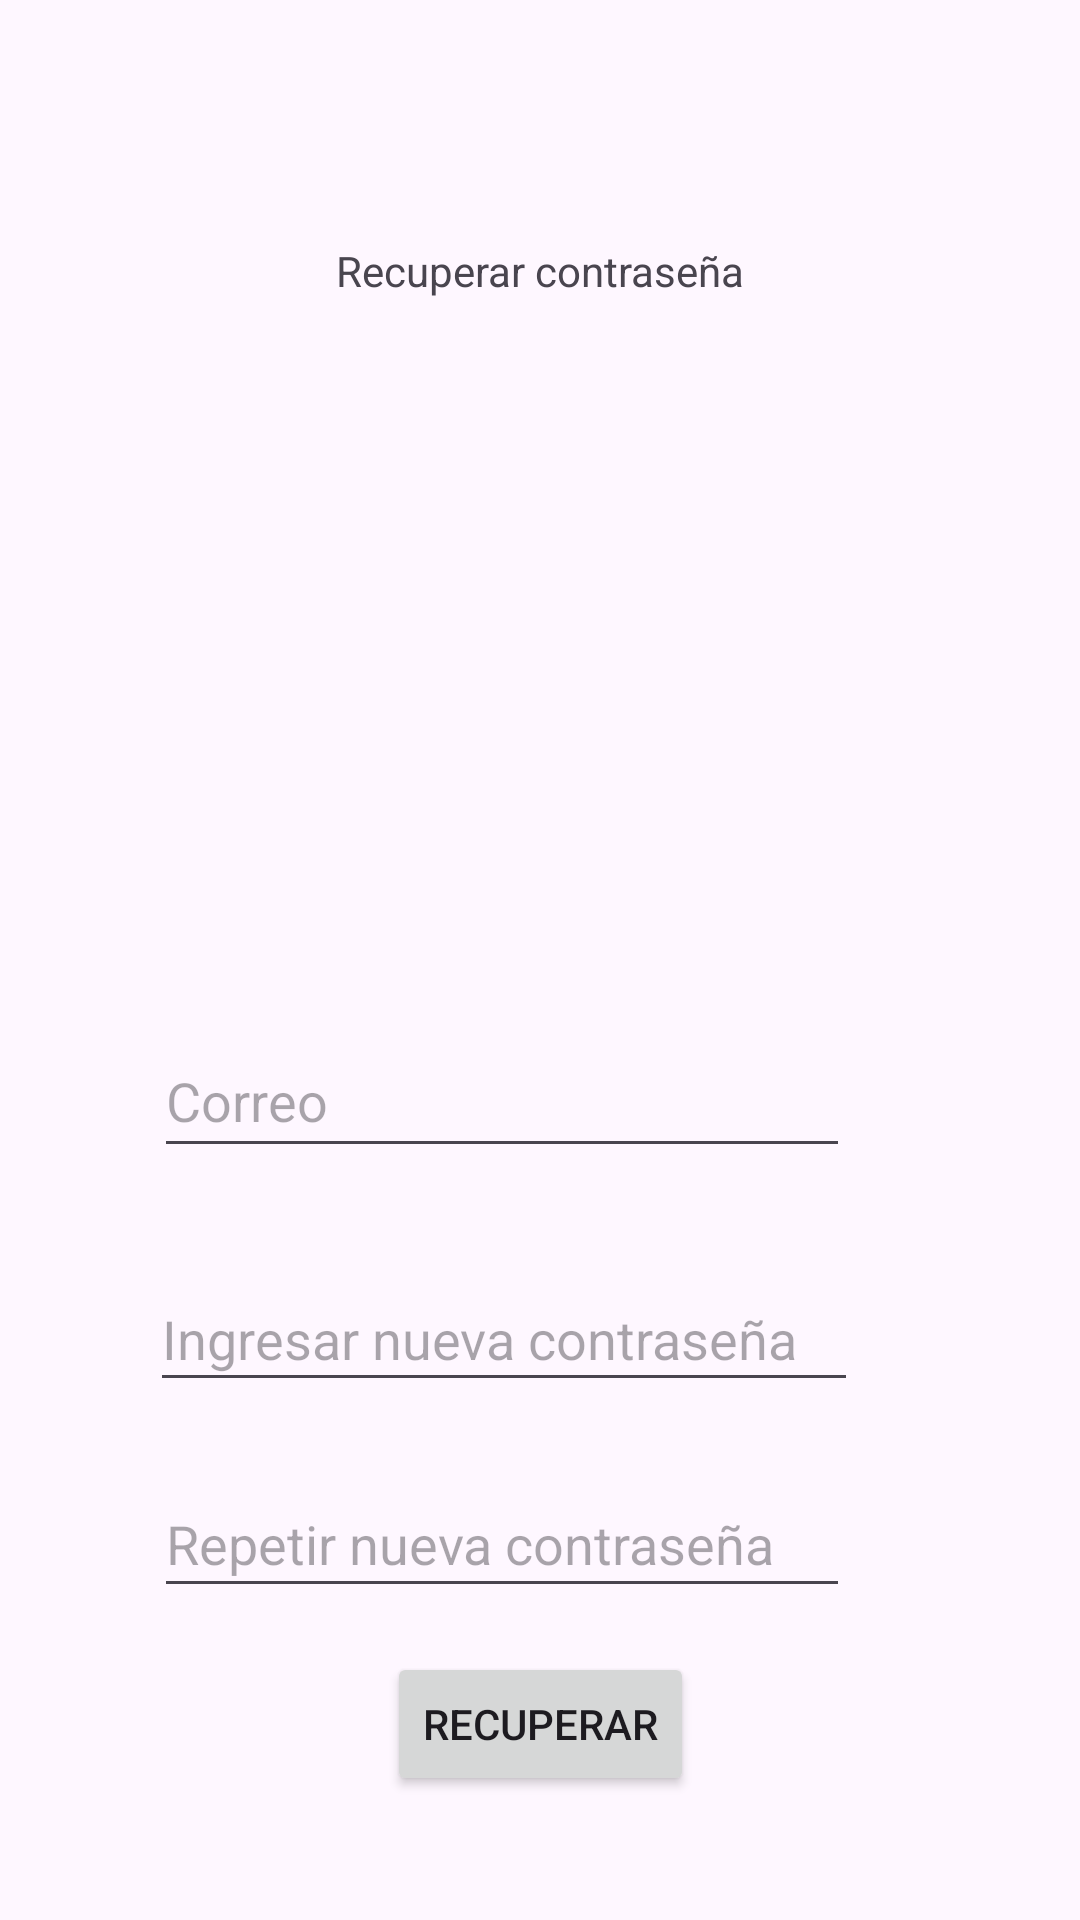

Reconstruct the res/layout file that produces this screen, plus the resources it refers to.
<!-- AndroidManifest.xml: application theme Theme.Animalia -->
<!-- res/layout/activity_olvidarcuenta.xml -->
<?xml version="1.0" encoding="utf-8"?>
<androidx.constraintlayout.widget.ConstraintLayout xmlns:android="http://schemas.android.com/apk/res/android"
    xmlns:app="http://schemas.android.com/apk/res-auto"
    xmlns:tools="http://schemas.android.com/tools"
    android:id="@+id/main"
    android:layout_width="match_parent"
    android:layout_height="match_parent"
    android:orientation="vertical"
    tools:context=".Olvidarcuenta" >

    <ImageView
        android:id="@+id/imageView12"
        android:layout_width="229dp"
        android:layout_height="178dp"
        app:layout_constraintBottom_toBottomOf="parent"
        app:layout_constraintEnd_toEndOf="parent"
        app:layout_constraintStart_toStartOf="parent"
        app:layout_constraintTop_toTopOf="parent"
        app:layout_constraintVertical_bias="0.289"
        app:srcCompat="@drawable/baseline_pets_24" />

    <TextView
        android:id="@+id/textView8"
        android:layout_width="wrap_content"
        android:layout_height="wrap_content"
        android:text="Recuperar contraseña"
        app:layout_constraintBottom_toBottomOf="parent"
        app:layout_constraintEnd_toEndOf="parent"
        app:layout_constraintStart_toStartOf="parent"
        app:layout_constraintTop_toTopOf="parent"
        app:layout_constraintVertical_bias="0.13" />

    <EditText
        android:id="@+id/editTextText6"
        android:layout_width="232dp"
        android:layout_height="48dp"
        android:ems="10"
        android:hint="@string/Correo"
        android:inputType="text"
        app:layout_constraintBottom_toBottomOf="parent"
        app:layout_constraintEnd_toEndOf="parent"
        app:layout_constraintHorizontal_bias="0.402"
        app:layout_constraintStart_toStartOf="parent"
        app:layout_constraintTop_toBottomOf="@+id/imageView12"
        app:layout_constraintVertical_bias="0.106" />

    <EditText
        android:id="@+id/editTextText7"
        android:layout_width="236dp"
        android:layout_height="45dp"
        android:ems="10"
        android:hint="@string/ingresarnuevacontrasenia"
        android:inputType="text"
        app:layout_constraintBottom_toBottomOf="parent"
        app:layout_constraintEnd_toEndOf="parent"
        app:layout_constraintHorizontal_bias="0.402"
        app:layout_constraintStart_toStartOf="parent"
        app:layout_constraintTop_toBottomOf="@+id/editTextText6"
        app:layout_constraintVertical_bias="0.161" />

    <Button
        android:id="@+id/button2"
        android:layout_width="wrap_content"
        android:layout_height="wrap_content"
        android:onClick="olvidarcontrasenia"
        android:text="@string/btnRecuperar"
        app:layout_constraintBottom_toBottomOf="parent"
        app:layout_constraintEnd_toEndOf="parent"
        app:layout_constraintStart_toStartOf="parent"
        app:layout_constraintTop_toBottomOf="@+id/editTextText7"
        app:layout_constraintVertical_bias="0.668" />

    <EditText
        android:id="@+id/editTextText"
        android:layout_width="232dp"
        android:layout_height="46dp"
        android:ems="10"
        android:hint="@string/repetirnuevacontrasenia"
        android:inputType="text"
        app:layout_constraintBottom_toTopOf="@+id/button2"
        app:layout_constraintEnd_toEndOf="parent"
        app:layout_constraintHorizontal_bias="0.402"
        app:layout_constraintStart_toStartOf="parent"
        app:layout_constraintTop_toBottomOf="@+id/editTextText7"
        app:layout_constraintVertical_bias="0.605" />

</androidx.constraintlayout.widget.ConstraintLayout>
<!-- resources referenced by this layout -->
<resources>
  <string name="Correo">Correo</string>
  <string name="btnRecuperar"> Recuperar</string>
  <string name="ingresarnuevacontrasenia"> Ingresar nueva contraseña</string>
  <string name="repetirnuevacontrasenia"> Repetir nueva contraseña</string>
  <style name="Theme.Animalia" parent="Base.Theme.Animalia" />
  <style name="Base.Theme.Animalia" parent="Theme.Material3.DayNight.NoActionBar">
          
          
      </style>
</resources>
